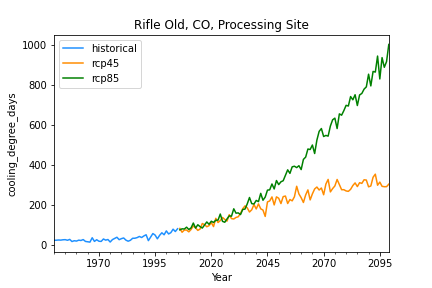

The file beside this chart, header and first rows:
, historical, rcp45, rcp85
1950-12-31, 25.04, , 
1951-12-31, 25.15, , 
1952-12-31, 26.31, , 
1953-12-31, 25.66, , 
1954-12-31, 27.33, , 
1955-12-31, 27.96, , 
1956-12-31, 24.95, , 
1957-12-31, 29.17, , 
1958-12-31, 18.61, , 
1959-12-31, 22.66, , 
1960-12-31, 20.92, , 
1961-12-31, 25.38, , 
1962-12-31, 23.94, , 
1963-12-31, 28.43, , 
1964-12-31, 19.13, , 
1965-12-31, 17.43, , 
1966-12-31, 15.69, , 
1967-12-31, 37.54, , 
1968-12-31, 19.34, , 
1969-12-31, 27.54, , 
1970-12-31, 20.14, , 
1971-12-31, 19.18, , 
1972-12-31, 31.32, , 
1973-12-31, 25.58, , 
1974-12-31, 28.64, , 
1975-12-31, 16.2, , 
1976-12-31, 28.21, , 
1977-12-31, 34.31, , 
1978-12-31, 39.99, , 
1979-12-31, 27.91, , 
1980-12-31, 33.02, , 
1981-12-31, 36.43, , 
1982-12-31, 25.68, , 
1983-12-31, 20.24, , 
1984-12-31, 24.86, , 
1985-12-31, 34.84, , 
1986-12-31, 35.07, , 
1987-12-31, 38.21, , 
1988-12-31, 43.98, , 
1989-12-31, 38.59, , 
1990-12-31, 46.56, , 
1991-12-31, 52.36, , 
1992-12-31, 23.15, , 
1993-12-31, 40.97, , 
1994-12-31, 58.48, , 
1995-12-31, 50.84, , 
1996-12-31, 32.22, , 
1997-12-31, 49.47, , 
1998-12-31, 62.36, , 
1999-12-31, 52.29, , 
2000-12-31, 71.65, , 
2001-12-31, 56.37, , 
2002-12-31, 63.03, , 
2003-12-31, 80.18, , 
2004-12-31, 68.55, , 
2005-12-31, 82.55, , 
2006-12-31, , 84.17, 76.83
2007-12-31, , 64.95, 82.06
2008-12-31, , 75.92, 81.15
2009-12-31, , 75.95, 90.3
... 90 more rows
